Labelled photos from "skindata-2", an image-classification folder in Deepchavan1/skin-cancer. The possible labels are: akiec, bcc, bkl, mel, vasc.

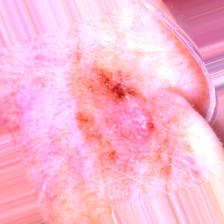
Label: mel

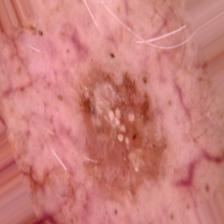
Label: akiec

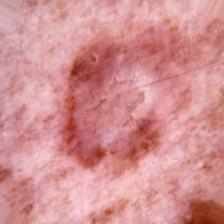
Label: bkl

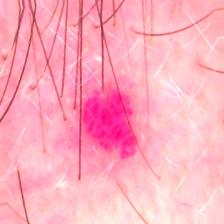
Label: vasc

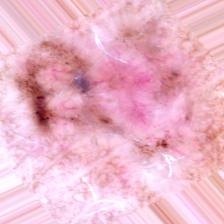
Label: bcc

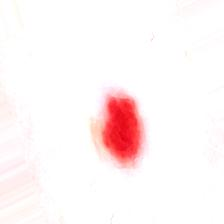
Label: vasc
